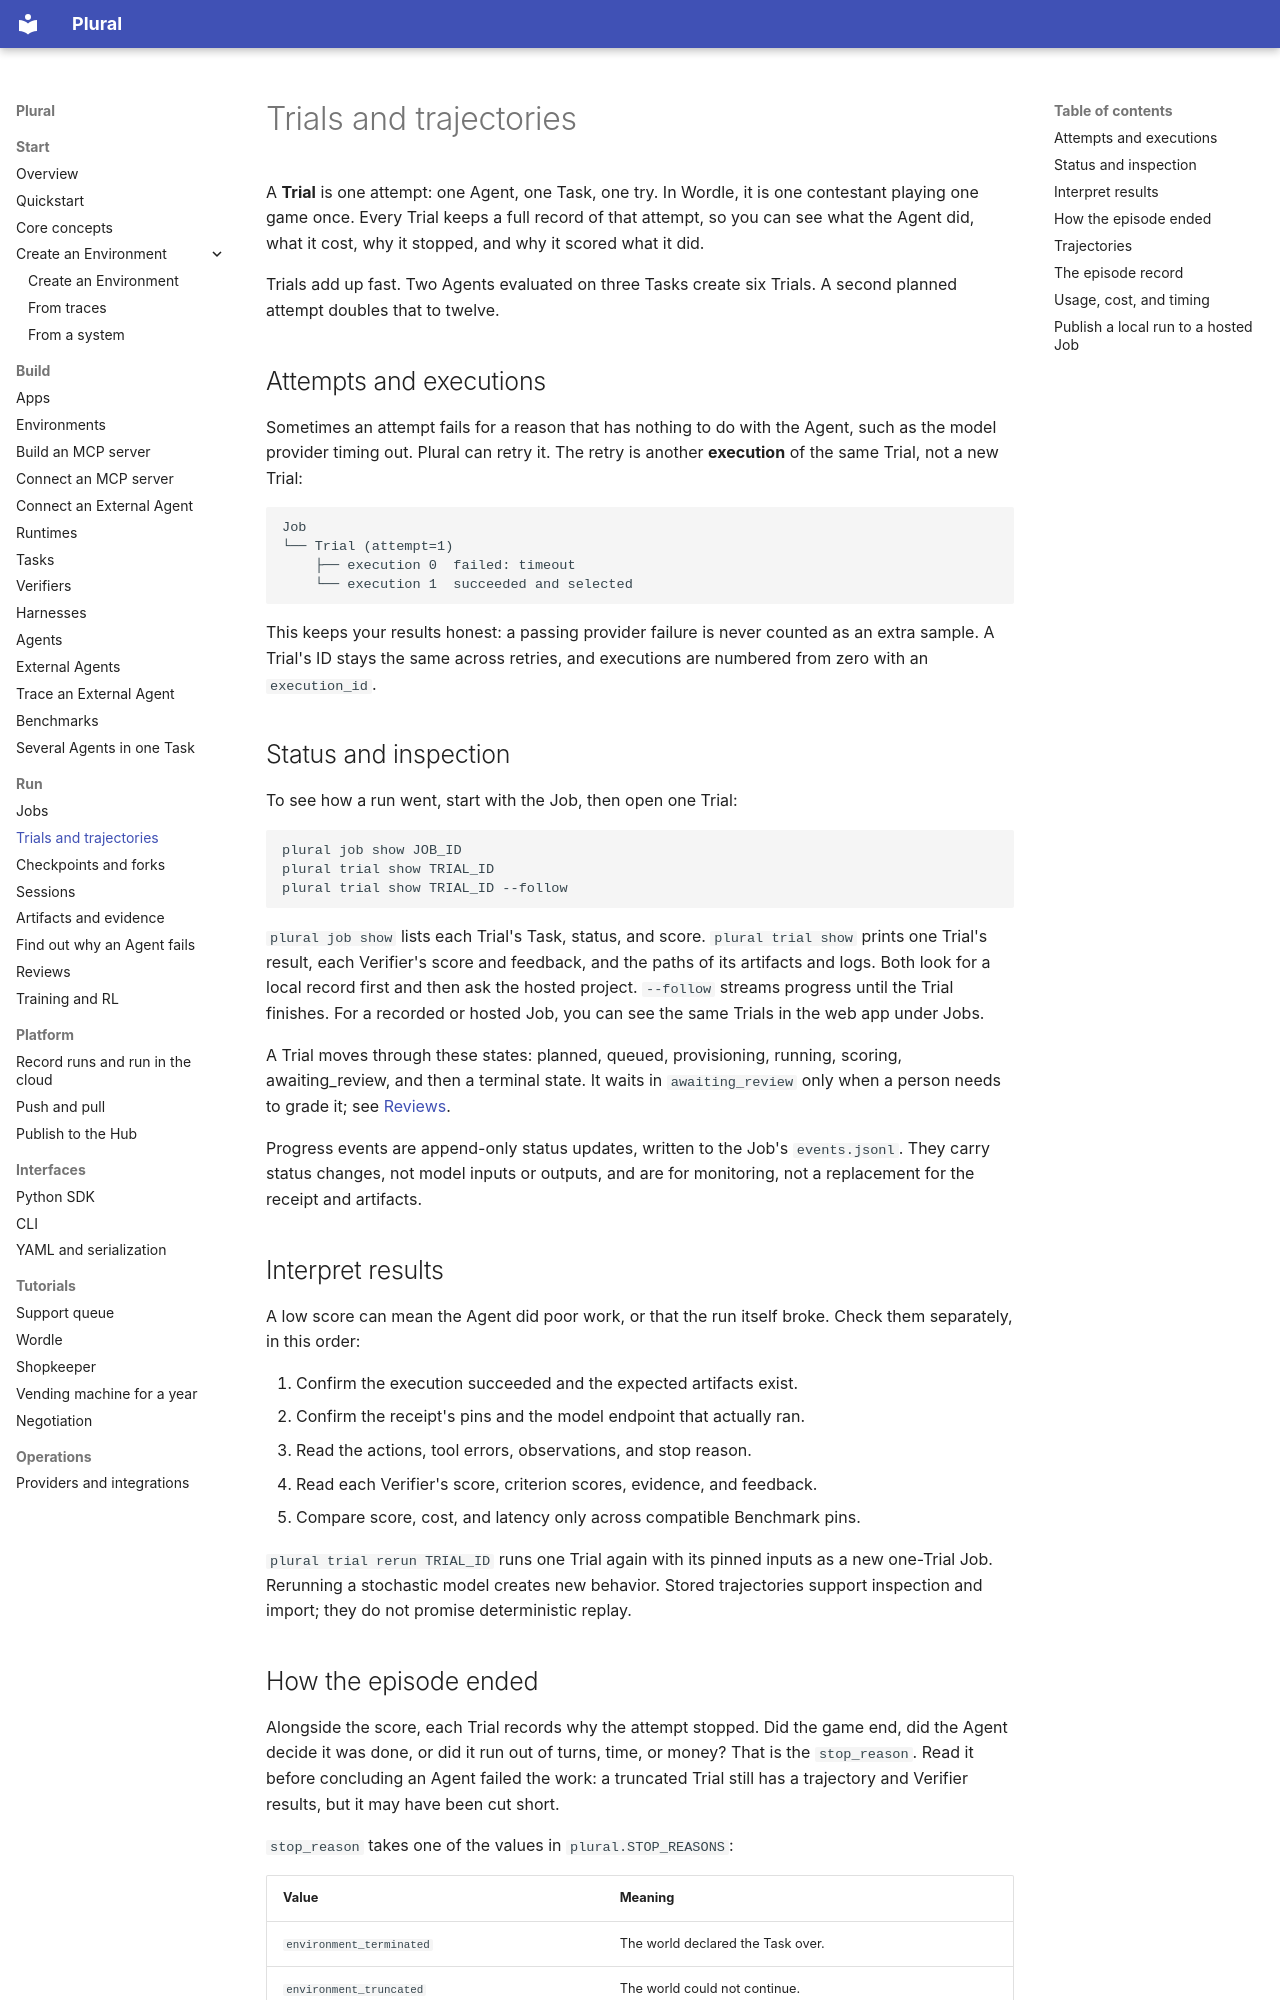

repository: lastlabs-ai/plural · page: running/trials/index.html · generator: mkdocs

---
route: /docs/running/trials
title: Trials and trajectories
order: 85
description: One Trial is one Agent's attempt at one Task. See how it went, step by step, what it cost, why it stopped, and why it scored what it did.
audience: all
nav: true
nav_group: Run
---
# Trials and trajectories

A **Trial** is one attempt: one Agent, one Task, one try. In Wordle, it is one
contestant playing one game once. Every Trial keeps a full record of that attempt,
so you can see what the Agent did, what it cost, why it stopped, and why it scored
what it did.

Trials add up fast. Two Agents evaluated on three Tasks create six Trials. A second
planned attempt doubles that to twelve.

## Attempts and executions

Sometimes an attempt fails for a reason that has nothing to do with the Agent, such
as the model provider timing out. Plural can retry it. The retry is another
**execution** of the same Trial, not a new Trial:

```text
Job
└── Trial (attempt=1)
    ├── execution 0  failed: timeout
    └── execution 1  succeeded and selected
```

This keeps your results honest: a passing provider failure is never counted as an
extra sample. A Trial's ID stays the same across retries, and executions are
numbered from zero with an `execution_id`.

## Status and inspection

To see how a run went, start with the Job, then open one Trial:

```bash
plural job show JOB_ID
plural trial show TRIAL_ID
plural trial show TRIAL_ID --follow
```

`plural job show` lists each Trial's Task, status, and score. `plural trial show`
prints one Trial's result, each Verifier's score and feedback, and the paths of
its artifacts and logs. Both look for a local record first and then ask the
hosted project. `--follow` streams progress until the Trial finishes. For a
recorded or hosted Job, you can see the same Trials in the web app under Jobs.

A Trial moves through these states: planned, queued, provisioning, running,
scoring, awaiting_review, and then a terminal state. It waits in
`awaiting_review` only when a person needs to grade it; see [Reviews](reviews.md).

Progress events are append-only status updates, written to the Job's
`events.jsonl`. They carry status changes, not model inputs or outputs, and are
for monitoring, not a replacement for the receipt and artifacts.

## Interpret results

A low score can mean the Agent did poor work, or that the run itself broke. Check
them separately, in this order:

1. Confirm the execution succeeded and the expected artifacts exist.
2. Confirm the receipt's pins and the model endpoint that actually ran.
3. Read the actions, tool errors, observations, and stop reason.
4. Read each Verifier's score, criterion scores, evidence, and feedback.
5. Compare score, cost, and latency only across compatible Benchmark pins.

`plural trial rerun TRIAL_ID` runs one Trial again with its pinned inputs as a
new one-Trial Job. Rerunning a stochastic model creates new behavior. Stored
trajectories support inspection and import; they do not promise deterministic
replay.
